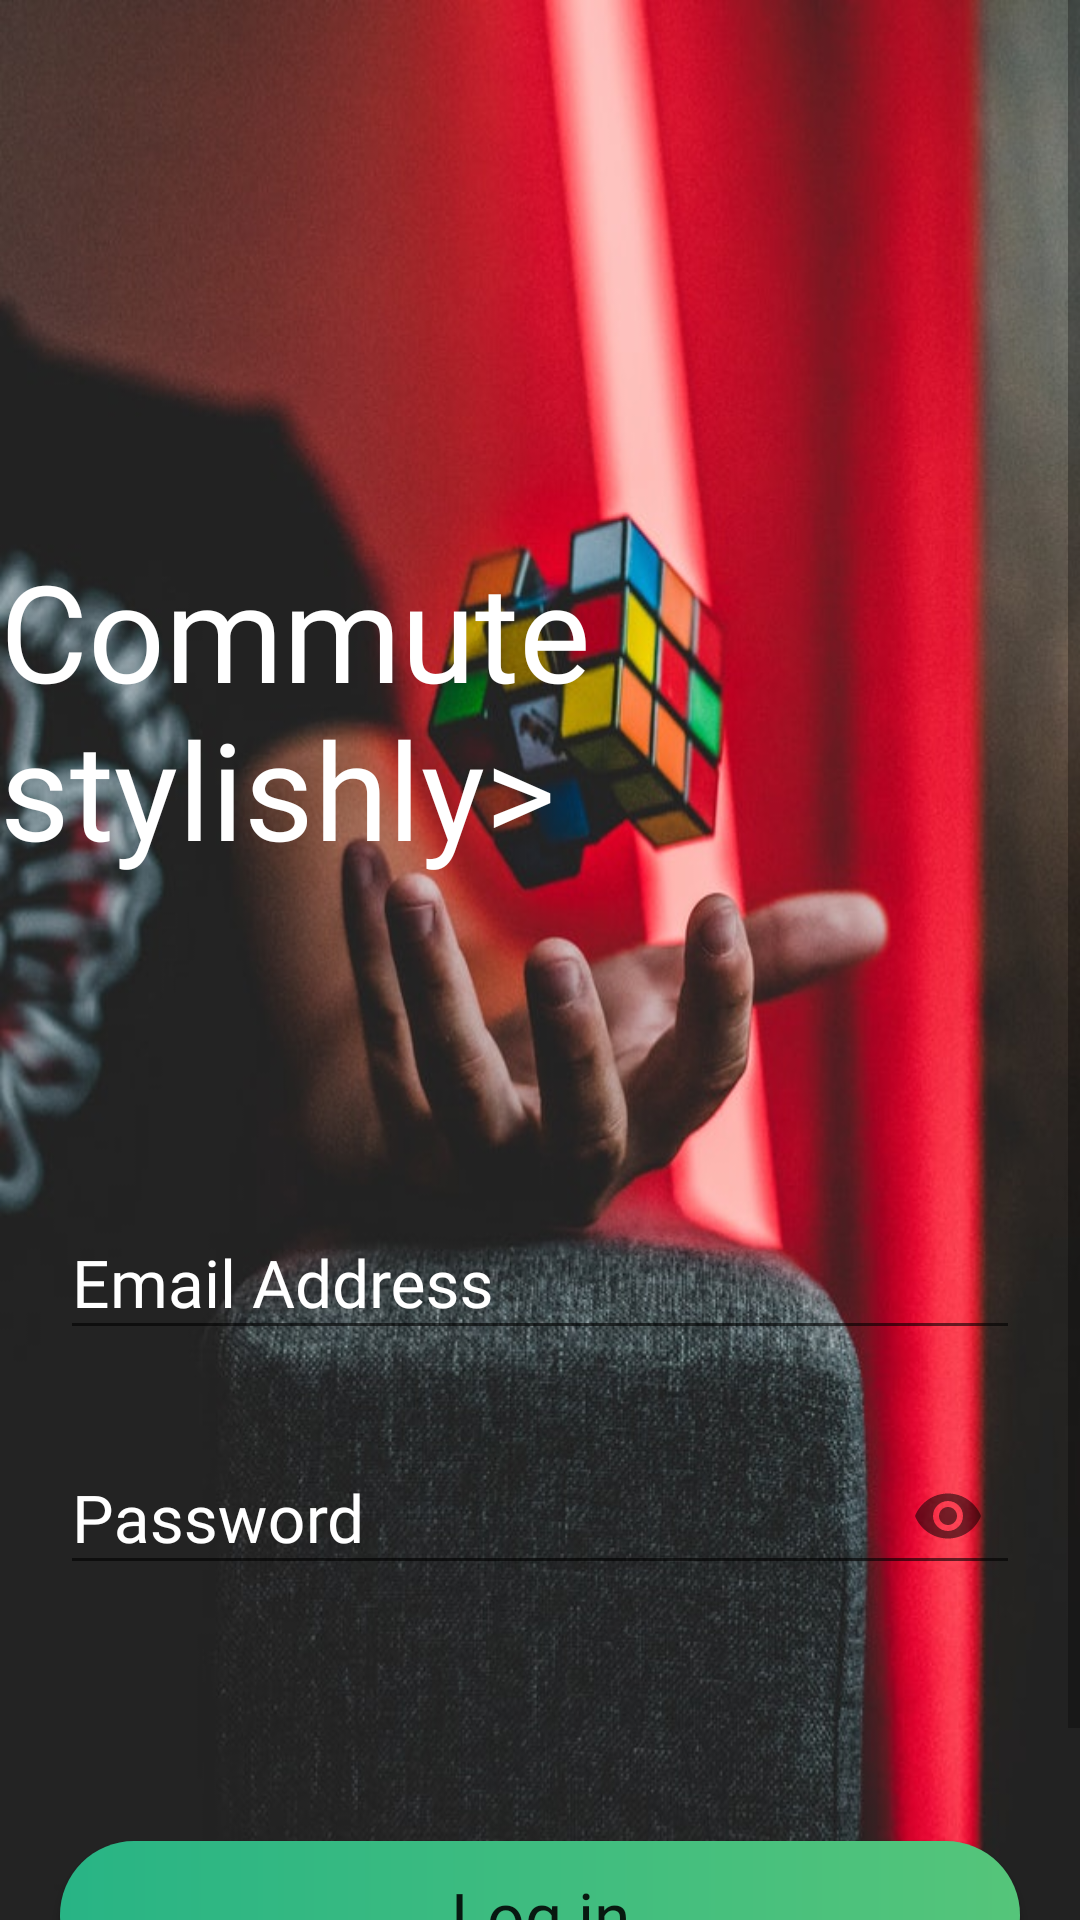

Android layout source for this screen:
<!-- AndroidManifest.xml: application theme AppTheme -->
<!-- res/layout/activity_login.xml -->
<?xml version="1.0" encoding="utf-8"?>
<ScrollView xmlns:android="http://schemas.android.com/apk/res/android"
    xmlns:app="http://schemas.android.com/apk/res-auto"
    xmlns:tools="http://schemas.android.com/tools"
    android:layout_width="match_parent"
    android:layout_height="match_parent"
    android:background="@drawable/bg4"

    tools:context=".LoginActivity">

    <LinearLayout
        android:layout_width="match_parent"
        android:layout_height="match_parent"
        android:orientation="vertical">


    <ImageView
        android:layout_width="100dp"
        android:layout_height="100dp"
        android:layout_gravity="center_horizontal"
        android:layout_marginTop="20dp"
        android:background="@drawable/tictacimg"
        android:contentDescription="@string/logo" />

    <TextView

        android:layout_width="wrap_content"
        android:layout_height="wrap_content"
        android:layout_gravity="center_horizontal"
        android:layout_marginTop="60dp"
        android:fontFamily="@font/greatvibes_regular"
        android:text="@string/login_title"
        android:textColor="#fff"
        android:textSize="45sp" />


    <com.google.android.material.textfield.TextInputLayout
        android:id="@+id/logemaillay"
        android:layout_width="match_parent"
        android:layout_height="wrap_content"
        android:layout_marginTop="100dp"
        app:errorEnabled="true">

        <com.google.android.material.textfield.TextInputEditText
            android:id="@+id/logEmailEdit"
            android:layout_width="match_parent"
            android:layout_height="wrap_content"
            android:layout_gravity="center_horizontal"
            android:layout_marginLeft="20dp"

            android:layout_marginRight="20dp"
            android:fontFamily="@font/lato_lightitalic"
            android:hint="@string/email_address"

            android:inputType="textEmailAddress"

            android:textAppearance="?android:attr/textAppearanceLarge"
            android:textColor="#fff" />
    </com.google.android.material.textfield.TextInputLayout>

    <com.google.android.material.textfield.TextInputLayout
        android:id="@+id/logPasslay"
        android:layout_width="match_parent"
        android:layout_height="wrap_content"
        app:errorEnabled="true"
        app:passwordToggleEnabled="true">

        <com.google.android.material.textfield.TextInputEditText

            android:id="@+id/logPasswordEdit"
            android:layout_width="match_parent"
            android:layout_height="wrap_content"
            android:layout_gravity="center_horizontal"
            android:layout_marginLeft="20dp"
            android:layout_marginRight="20dp"
            android:fontFamily="@font/lato_lightitalic"
            android:hint="@string/password"
            android:importantForAutofill="no"


            android:inputType="textPassword"
            android:textAppearance="?android:attr/textAppearanceLarge"
            android:textColor="#fff" />
    </com.google.android.material.textfield.TextInputLayout>
    <ProgressBar
        android:id="@+id/loading_spinner"
        android:layout_width="wrap_content"
        android:layout_height="wrap_content"
        android:layout_gravity="center"
        android:indeterminateTint="@color/colorPrimary"
        android:indeterminateTintMode="src_atop"
        android:visibility="gone" />
    <TextView
        android:id="@+id/errorDisp"
        android:layout_width="wrap_content"
        android:layout_height="wrap_content"
        android:textColor="@android:color/holo_red_light" />
    <Button
        android:id="@+id/loginbtn"
        android:layout_width="match_parent"
        android:layout_height="wrap_content"
        android:layout_gravity="center_horizontal"
        android:layout_marginLeft="20dp"
        android:layout_marginTop="45dp"
        android:layout_marginRight="20dp"
        android:background="@drawable/btn_bg"

        android:fontFamily="@font/lato_lightitalic"
        android:onClick="login"
        android:padding="10dp"
        android:text="@string/log_in"

        android:textAppearance="?android:attr/textAppearanceLarge" />

    <LinearLayout
        android:layout_width="wrap_content"
        android:layout_height="wrap_content"
        android:layout_gravity="center"
        android:orientation="horizontal">

        <TextView
            android:layout_width="wrap_content"
            android:layout_height="wrap_content"
            android:text="@string/don_t_have_an_account"
            android:textColor="@color/colorPrimary" />

        <Button
            style="?android:attr/borderlessButtonStyle"
            android:layout_width="wrap_content"
            android:layout_height="wrap_content"

            android:onClick="launchRegister"
            android:text="@string/register"
            android:textColor="@color/colorPrimaryDark" />
    </LinearLayout>

</LinearLayout>
</ScrollView>
<!-- resources referenced by this layout -->
<resources>
  <color name="colorPrimary">#32CD32</color>
  <color name="colorPrimaryDark">#28b485</color>
  <!-- drawable bg4: jpg bitmap (drawable, 89239 bytes) -->
  <!-- drawable btn_bg (drawable) -->
  <?xml version="1.0" encoding="utf-8"?>
  <shape xmlns:android="http://schemas.android.com/apk/res/android"
      android:shape="rectangle">
  
  
      <gradient
          android:startColor="#28b485"
          android:endColor="#55c57a"
  
          android:type="linear" />
      <corners android:radius="50dp" />
  
  
  </shape>
  <string name="don_t_have_an_account">Don\'t have an account?</string>
  <string name="email_address">Email Address</string>
  <string name="log_in">Log in</string>
  <string name="login_title">Commute stylishly&gt;</string>
  <string name="logo">LOGO</string>
  <string name="password">Password</string>
  <string name="register">Register</string>
  <style name="AppTheme" parent="Theme.AppCompat.Light.DarkActionBar">
          
          <item name="colorPrimary">@color/colorPrimary</item>
          <item name="colorPrimaryDark">@color/colorPrimaryDark</item>
          <item name="colorAccent">@color/colorAccent</item>
  
          <item name="android:windowActivityTransitions">true</item>
          <item name="android:textColorHint">#ffffff</item>
  
      </style>
  <color name="colorAccent">#03DAC5</color>
</resources>
